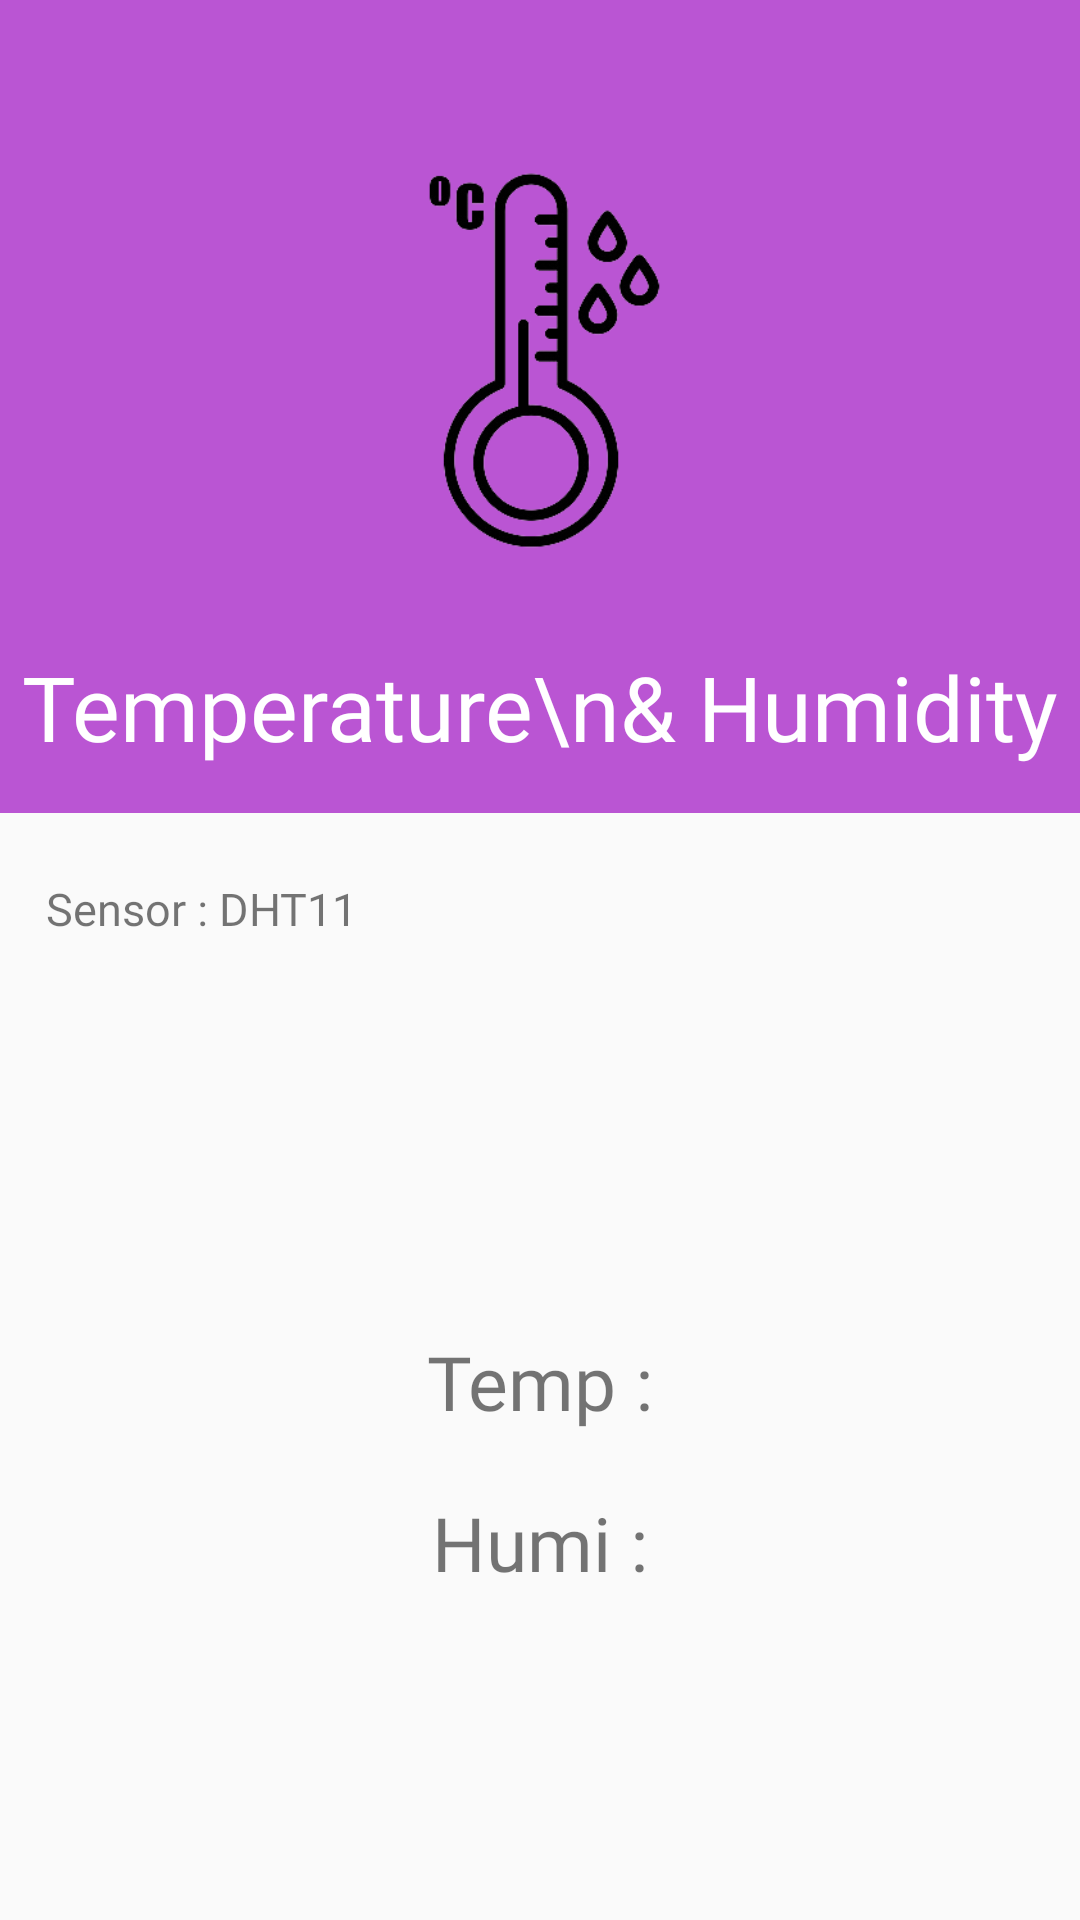

Here is an Android app screen rendered from its layout file. Give the layout XML and the strings, colors and styles it references.
<!-- AndroidManifest.xml: application theme Theme.MobiusProjectApp -->
<!-- res/layout/activity_temp_humi_sensor.xml -->
<?xml version="1.0" encoding="utf-8"?>
<LinearLayout xmlns:android="http://schemas.android.com/apk/res/android"
    android:layout_width="match_parent"
    android:layout_height="match_parent"
    android:orientation="vertical">


    <LinearLayout
        android:layout_width="match_parent"
        android:layout_height="0dp"
        android:layout_weight="8"
        android:background="#BA55D3"
        android:orientation="vertical">
        <ImageButton
            android:layout_width="40dp"
            android:layout_height="40dp"
            android:scaleType="fitCenter"
            android:src="@drawable/back"
            android:background="#BA55D3"
            android:id="@+id/button_back_4"/>

        <ImageView
            android:layout_width="150dp"
            android:layout_height="150dp"
            android:src="@drawable/temp_humi_icon"
            android:layout_gravity="center"

            android:layout_margin="5dp"/>
        <TextView
            android:layout_width="match_parent"
            android:layout_height="match_parent"
            android:text="Temperature\n&amp; Humidity"
            android:textColor="@color/white"
            android:textSize="30dp"
            android:fontFamily="@font/nanum"
            android:gravity="center"/>
    </LinearLayout>

    <TextView
        android:layout_width="wrap_content"
        android:layout_height="0dp"
        android:text="Sensor : DHT11"
        android:fontFamily="@font/nanum"
        android:textSize="15dp"
        android:layout_margin="15dp"
        android:layout_weight="1"
        android:gravity="center"/>

    <LinearLayout
        android:layout_width="match_parent"
        android:layout_height="0dp"
        android:orientation="vertical"
        android:layout_weight="9"
        android:gravity="center">
        <TextView
            android:layout_width="match_parent"
            android:layout_height="wrap_content"
            android:text="Temp :"
            android:layout_margin="10dp"
            android:textSize="25dp"
            android:gravity="center"
            android:fontFamily="@font/nanum"
            android:id="@+id/textview_temp" />
        <TextView
            android:layout_width="match_parent"
            android:layout_height="wrap_content"
            android:text="Humi :"
            android:layout_margin="10dp"
            android:textSize="25dp"
            android:gravity="center"
            android:fontFamily="@font/nanum"
            android:id="@+id/textview_humi"/>

    </LinearLayout>

</LinearLayout>
<!-- resources referenced by this layout -->
<resources>
  <!-- drawable temp_humi_icon: png bitmap (drawable-v24, 23284 bytes) -->
  <style name="Theme.MobiusProjectApp" parent="Theme.AppCompat.Light.NoActionBar">
          
          <item name="colorPrimary">@color/purple_500</item>
          <item name="colorPrimaryVariant">@color/purple_700</item>
          <item name="colorOnPrimary">@color/white</item>
          
          <item name="colorSecondary">@color/teal_200</item>
          <item name="colorSecondaryVariant">@color/teal_700</item>
          <item name="colorOnSecondary">@color/black</item>
          
          <item name="android:statusBarColor" tools:targetApi="l">@color/black</item>
          
      </style>
  <!-- not gathered from this repository: default colours our renderer supplied (Android Studio template values) -->
  <color name="purple_500">#FF6200EE</color>
  <color name="purple_700">#FF3700B3</color>
  <color name="teal_200">#FF03DAC5</color>
  <color name="teal_700">#FF018786</color>
  <color name="black">#FF000000</color>
  <color name="white">#FFFFFFFF</color>
</resources>
